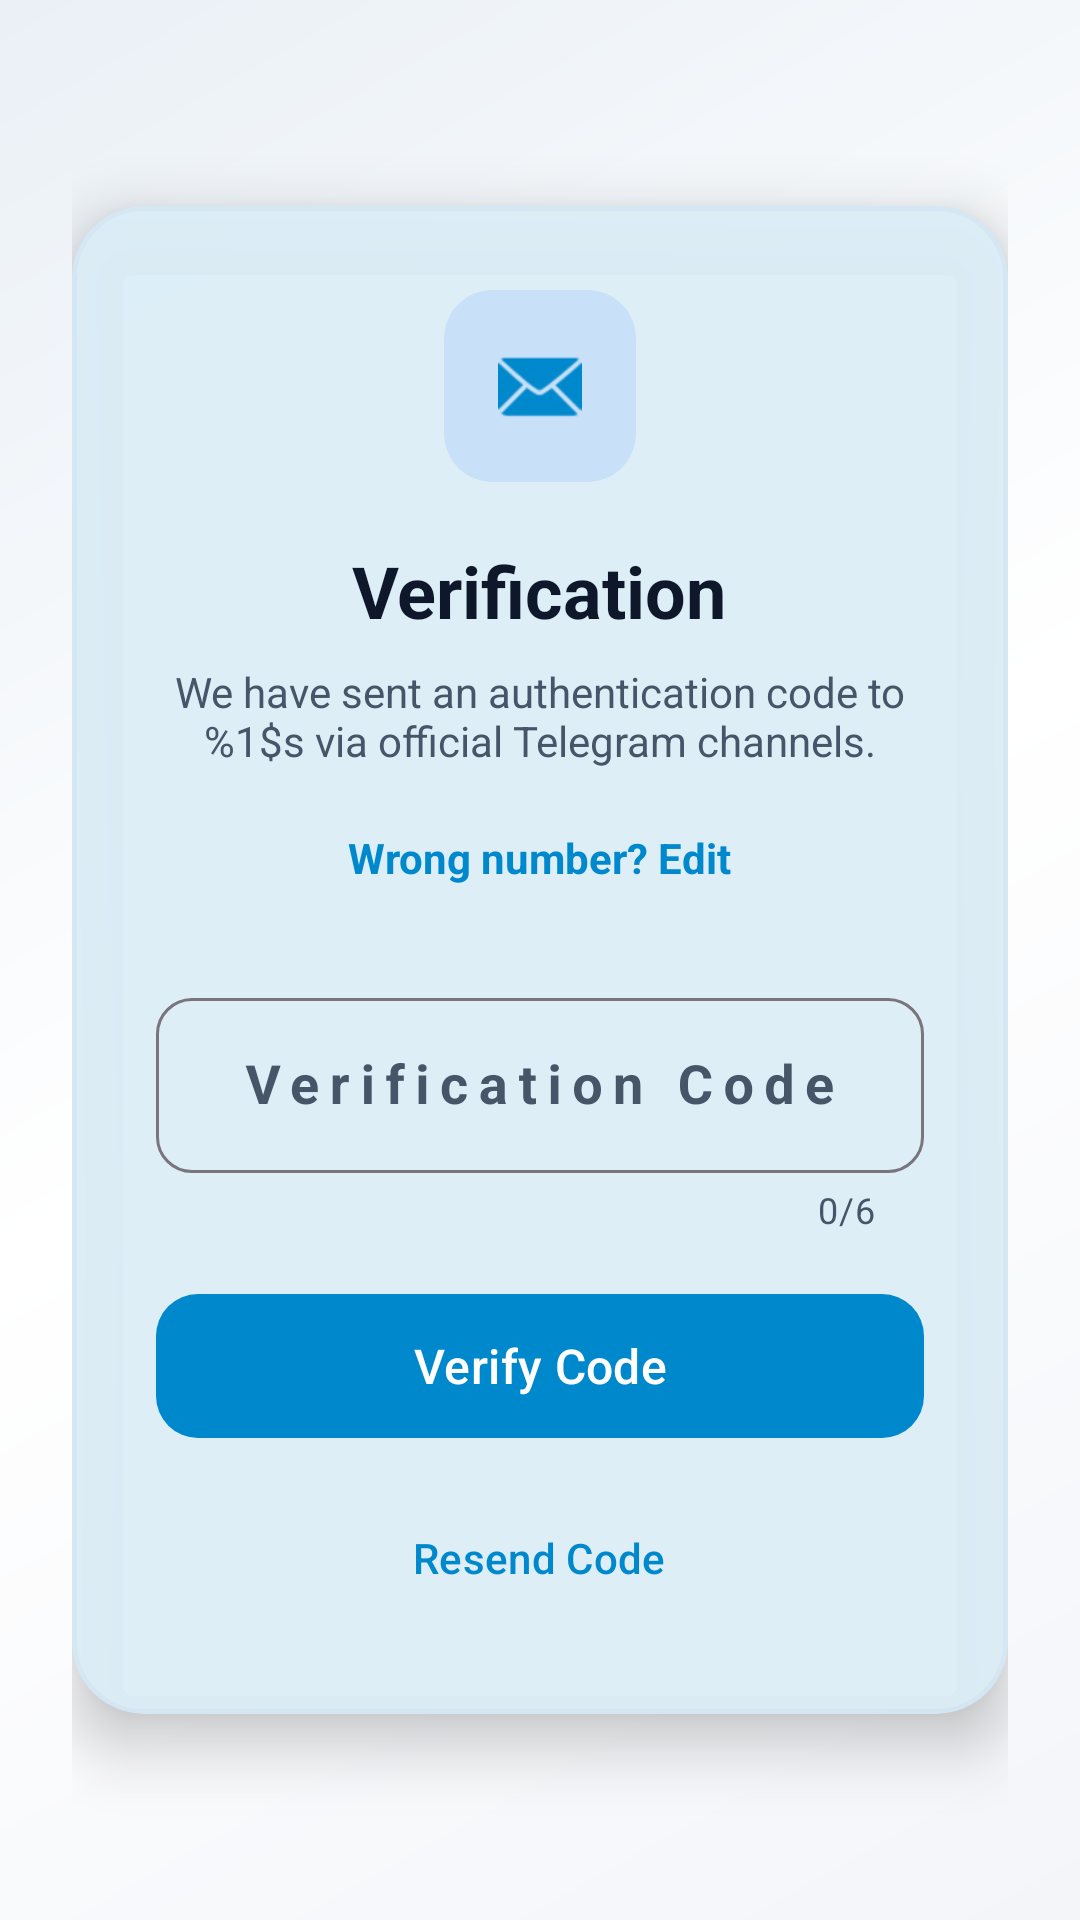

Here is an Android app screen rendered from its layout file. Give the layout XML and the strings, colors and styles it references.
<!-- AndroidManifest.xml: application theme Theme.MyApplication -->
<!-- res/layout/fragment_otp.xml -->
<?xml version="1.0" encoding="utf-8"?>
<androidx.constraintlayout.widget.ConstraintLayout xmlns:android="http://schemas.android.com/apk/res/android"
    xmlns:app="http://schemas.android.com/apk/res-auto"
    xmlns:tools="http://schemas.android.com/tools"
    android:layout_width="match_parent"
    android:layout_height="match_parent"
    android:background="@drawable/bg_splash_gradient"
    android:padding="24dp"
    tools:context="com.azurlize.team.ui.otp.OtpFragment">

    
    <com.google.android.material.card.MaterialCardView
        android:layout_width="match_parent"
        android:layout_height="wrap_content"
        app:cardElevation="12dp"
        app:cardCornerRadius="24dp"
        app:strokeWidth="1.5dp"
        app:strokeColor="@color/card_stroke"
        app:cardBackgroundColor="@color/card_bg"
        app:layout_constraintBottom_toBottomOf="parent"
        app:layout_constraintEnd_toEndOf="parent"
        app:layout_constraintStart_toStartOf="parent"
        app:layout_constraintTop_toTopOf="parent">

        <LinearLayout
            android:layout_width="match_parent"
            android:layout_height="wrap_content"
            android:orientation="vertical"
            android:padding="28dp">

            
            <LinearLayout
                android:id="@+id/layout_otp_code"
                android:layout_width="match_parent"
                android:layout_height="wrap_content"
                android:orientation="vertical"
                android:visibility="visible">

                <com.google.android.material.card.MaterialCardView
                    android:layout_width="64dp"
                    android:layout_height="64dp"
                    android:layout_gravity="center"
                    android:layout_marginBottom="20dp"
                    app:cardCornerRadius="16dp"
                    app:cardElevation="0dp"
                    app:cardBackgroundColor="@color/icon_container_bg"
                    app:strokeWidth="0dp">

                    <ImageView
                        android:layout_width="match_parent"
                        android:layout_height="match_parent"
                        android:padding="18dp"
                        android:src="@android:drawable/ic_dialog_email"
                        app:tint="?attr/colorPrimary"
                        android:contentDescription="@string/otp_title" />

                </com.google.android.material.card.MaterialCardView>

                <TextView
                    android:layout_width="wrap_content"
                    android:layout_height="wrap_content"
                    android:layout_gravity="center"
                    android:text="@string/otp_title"
                    android:textSize="24sp"
                    android:textStyle="bold"
                    android:textColor="?attr/colorOnSurface" />

                <TextView
                    android:id="@+id/tv_otp_desc"
                    android:layout_width="match_parent"
                    android:layout_height="wrap_content"
                    android:layout_marginTop="8dp"
                    android:layout_marginBottom="12dp"
                    android:gravity="center"
                    android:text="@string/otp_desc"
                    android:textSize="14sp"
                    android:textColor="?attr/colorOnSurfaceVariant" />

                <TextView
                    android:id="@+id/tv_wrong_number"
                    android:layout_width="wrap_content"
                    android:layout_height="wrap_content"
                    android:layout_gravity="center"
                    android:layout_marginBottom="24dp"
                    android:text="@string/otp_wrong_number"
                    android:textSize="14sp"
                    android:textColor="?attr/colorPrimary"
                    android:textStyle="bold"
                    android:clickable="true"
                    android:focusable="true"
                    android:padding="8dp"
                    android:background="?attr/selectableItemBackground" />

                <com.google.android.material.textfield.TextInputLayout
                    android:id="@+id/til_code"
                    style="@style/Widget.Material3.TextInputLayout.OutlinedBox"
                    android:layout_width="match_parent"
                    android:layout_height="wrap_content"
                    android:layout_marginBottom="16dp"
                    android:hint="@string/otp_code_label"
                    app:placeholderText="@string/otp_code_placeholder"
                    app:boxCornerRadiusTopStart="12dp"
                    app:boxCornerRadiusTopEnd="12dp"
                    app:boxCornerRadiusBottomStart="12dp"
                    app:boxCornerRadiusBottomEnd="12dp"
                    app:counterEnabled="true"
                    app:counterMaxLength="6">

                    <com.google.android.material.textfield.TextInputEditText
                        android:id="@+id/et_code"
                        android:layout_width="match_parent"
                        android:layout_height="wrap_content"
                        android:inputType="number"
                        android:maxLength="6"
                        android:gravity="center"
                        android:letterSpacing="0.2"
                        android:textSize="18sp"
                        android:textStyle="bold" />

                </com.google.android.material.textfield.TextInputLayout>

                <com.google.android.material.button.MaterialButton
                    android:id="@+id/btn_verify"
                    android:layout_width="match_parent"
                    android:layout_height="56dp"
                    android:text="@string/otp_btn_verify"
                    android:textSize="16sp"
                    app:cornerRadius="14dp" />

                <com.google.android.material.button.MaterialButton
                    android:id="@+id/btn_resend"
                    style="@style/Widget.Material3.Button.TextButton"
                    android:layout_width="wrap_content"
                    android:layout_height="wrap_content"
                    android:layout_gravity="center"
                    android:layout_marginTop="12dp"
                    android:text="@string/otp_btn_resend"
                    android:textSize="14sp"
                    android:textColor="?attr/colorPrimary" />

            </LinearLayout>

            
            <LinearLayout
                android:id="@+id/layout_2fa"
                android:layout_width="match_parent"
                android:layout_height="wrap_content"
                android:orientation="vertical"
                android:visibility="gone">

                <com.google.android.material.card.MaterialCardView
                    android:layout_width="64dp"
                    android:layout_height="64dp"
                    android:layout_gravity="center"
                    android:layout_marginBottom="20dp"
                    app:cardCornerRadius="16dp"
                    app:cardElevation="0dp"
                    app:cardBackgroundColor="#1AEB5757"
                    app:strokeWidth="0dp">

                    <ImageView
                        android:layout_width="match_parent"
                        android:layout_height="match_parent"
                        android:padding="16dp"
                        android:src="@android:drawable/ic_lock_lock"
                        app:tint="#EB5757"
                        android:contentDescription="@string/otp_2fa_title" />

                </com.google.android.material.card.MaterialCardView>

                <TextView
                    android:layout_width="wrap_content"
                    android:layout_height="wrap_content"
                    android:layout_gravity="center"
                    android:text="@string/otp_2fa_title"
                    android:textSize="24sp"
                    android:textStyle="bold"
                    android:textColor="?attr/colorOnSurface" />

                <TextView
                    android:layout_width="match_parent"
                    android:layout_height="wrap_content"
                    android:layout_marginTop="8dp"
                    android:layout_marginBottom="24dp"
                    android:gravity="center"
                    android:text="@string/otp_2fa_desc"
                    android:textSize="14sp"
                    android:textColor="?attr/colorOnSurfaceVariant" />

                <com.google.android.material.textfield.TextInputLayout
                    android:id="@+id/til_password"
                    style="@style/Widget.Material3.TextInputLayout.OutlinedBox"
                    android:layout_width="match_parent"
                    android:layout_height="wrap_content"
                    android:layout_marginBottom="24dp"
                    app:boxCornerRadiusTopStart="12dp"
                    app:boxCornerRadiusTopEnd="12dp"
                    app:boxCornerRadiusBottomStart="12dp"
                    app:boxCornerRadiusBottomEnd="12dp"
                    app:passwordToggleEnabled="true">

                    <com.google.android.material.textfield.TextInputEditText
                        android:id="@+id/et_password"
                        android:layout_width="match_parent"
                        android:layout_height="wrap_content"
                        android:hint="@string/otp_password_hint"
                        android:inputType="textPassword"
                        android:textSize="16sp" />

                </com.google.android.material.textfield.TextInputLayout>

                <com.google.android.material.button.MaterialButton
                    android:id="@+id/btn_submit_password"
                    android:layout_width="match_parent"
                    android:layout_height="56dp"
                    android:text="@string/otp_btn_submit_password"
                    android:textSize="16sp"
                    app:cornerRadius="14dp" />

            </LinearLayout>

            <com.google.android.material.progressindicator.CircularProgressIndicator
                android:id="@+id/progress_otp"
                android:layout_width="wrap_content"
                android:layout_height="wrap_content"
                android:layout_gravity="center"
                android:layout_marginTop="16dp"
                android:visibility="gone"
                android:indeterminate="true"
                app:indicatorSize="28dp"
                app:trackThickness="3dp" />

        </LinearLayout>

    </com.google.android.material.card.MaterialCardView>

</androidx.constraintlayout.widget.ConstraintLayout>
<!-- resources referenced by this layout -->
<resources>
  <color name="card_bg">#F7FFFFFF</color>
  <color name="card_stroke">#26B0C4DE</color>
  <color name="icon_container_bg">#1A0D6EFD</color>
  <!-- drawable bg_splash_gradient (drawable) -->
  <?xml version="1.0" encoding="utf-8"?>
  <shape xmlns:android="http://schemas.android.com/apk/res/android"
      android:shape="rectangle">
      <gradient
          android:startColor="@color/gradient_start"
          android:centerColor="@color/gradient_center"
          android:endColor="@color/gradient_end"
          android:angle="135"/>
  </shape>
  <string name="otp_2fa_desc">Your account has cloud password protection active. Please enter your 2FA password to complete sign-in.</string>
  <string name="otp_2fa_title">Two-Step Verification</string>
  <string name="otp_btn_resend">Resend Code</string>
  <string name="otp_btn_submit_password">Submit Password</string>
  <string name="otp_btn_verify">Verify Code</string>
  <string name="otp_code_label">Verification Code</string>
  <string name="otp_code_placeholder">123456</string>
  <string name="otp_desc">We have sent an authentication code to %1$s via official Telegram channels.</string>
  <string name="otp_password_hint">Cloud Password</string>
  <string name="otp_title">Verification</string>
  <string name="otp_wrong_number">Wrong number? Edit</string>
  <style name="Theme.MyApplication" parent="Theme.Material3.DayNight.NoActionBar">
          
          <item name="colorPrimary">@color/primary</item>
          <item name="colorPrimaryContainer">@color/primary_container</item>
          <item name="colorOnPrimary">@color/on_primary</item>
          <item name="colorOnPrimaryContainer">@color/on_primary_container</item>
          
          
          <item name="android:windowBackground">@color/background</item>
          <item name="colorSurface">@color/surface</item>
          <item name="colorSurfaceVariant">@color/surface_variant</item>
          <item name="colorOnSurface">@color/on_surface</item>
          <item name="colorOnSurfaceVariant">@color/on_surface_variant</item>
  
          
          <item name="boxStrokeColor">@color/primary</item>
      </style>
  <color name="gradient_start">#F3F5F9</color>
  <color name="gradient_center">#FFFFFF</color>
  <color name="gradient_end">#EAF0F6</color>
  <color name="primary">#0088CC</color>
  <color name="primary_container">#E0F2FE</color>
  <color name="on_primary">#FFFFFF</color>
  <color name="on_primary_container">#0369A1</color>
  <color name="background">#F8FAFC</color>
  <color name="surface">#FFFFFF</color>
  <color name="surface_variant">#F1F5F9</color>
  <color name="on_surface">#0F172A</color>
  <color name="on_surface_variant">#475569</color>
</resources>
